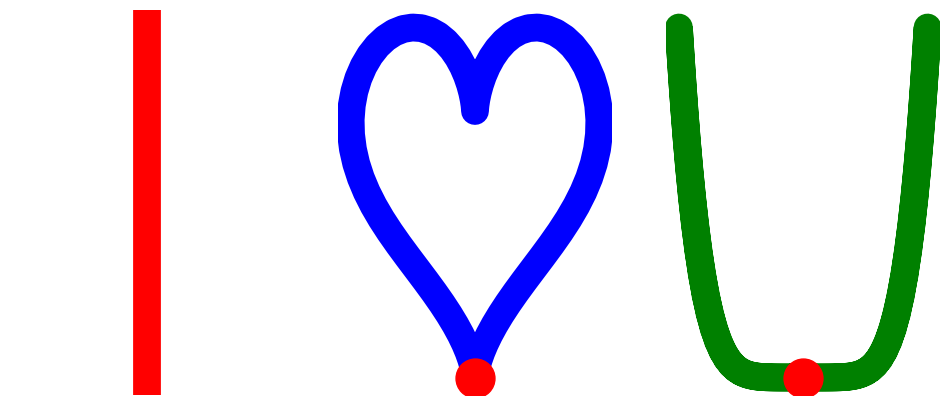

This chart was generated by the following Python code: (Note: this script raises an exception after producing the figure.)
import numpy as np
import matplotlib.pyplot as plt
from matplotlib.animation import FuncAnimation

# Function to create parametric equations
def parametric_equations(angle):
    x = (np.sin(angle))**3
    y = (13/16)*np.cos(angle) - (5/16)*np.cos(2*angle) - (1/8)*np.cos(3*angle) - (1/16)*np.cos(4*angle)
    z = 30*(1/16)*x**6
    return x, y, z

# Create a figure with three subplots
fig, (ax0, ax1, ax2) = plt.subplots(1, 3, figsize=(12, 5), sharex=True)

# Hide axes for all subplots
for ax in [ax0, ax1, ax2]:
    ax.axis('off')

# Set up data for parametric equations
angle = np.linspace(-np.pi, np.pi, 100)
x, y, z = parametric_equations(angle)

# Second subplot
couer, = ax1.plot(x, y, linewidth=20, color='blue')
point_coeur, = ax1.plot(x[0], y[0], 'o', markersize=28, color='red')

# Third subplot
you, = ax2.plot(x, z, linewidth=20, color='green')
point_you, = ax2.plot(x[0], z[0], 'o', markersize=28, color='red')

# Add a vertical line at x = x_value in the first subplot
x_value = 0.0
ax0.axvline(x=x_value, color='red', label='Vertical Line', ymin=-0.75, ymax=1, linewidth=20)

# Load and display a background image
background_img = plt.imread(r'c:\Users\<user>\Downloads\Python.png')  # Replace 'background_image.jpg' with the actual image file
ax0.imshow(background_img, extent=[-np.pi, np.pi, -1, 1], aspect='auto', alpha=0.5)  # Adjust extent as needed

def update(i):
    couer.set_data(x[:i], y[:i])
    point_coeur.set_data(x[i], y[i])
    you.set_data(x[:i], z[:i])
    point_you.set_data(x[i], z[i])

    return couer, point_coeur, you, point_you

# Create animation for all frames
interval = 50  # Set your desired interval in milliseconds
animation = FuncAnimation(fig, update, frames=len(x), interval=interval, blit=True)

# Save the animation as an MP4 file
animation.save('parametric_animation.mp4', writer='ffmpeg', fps=30)

plt.tight_layout()
plt.show()
